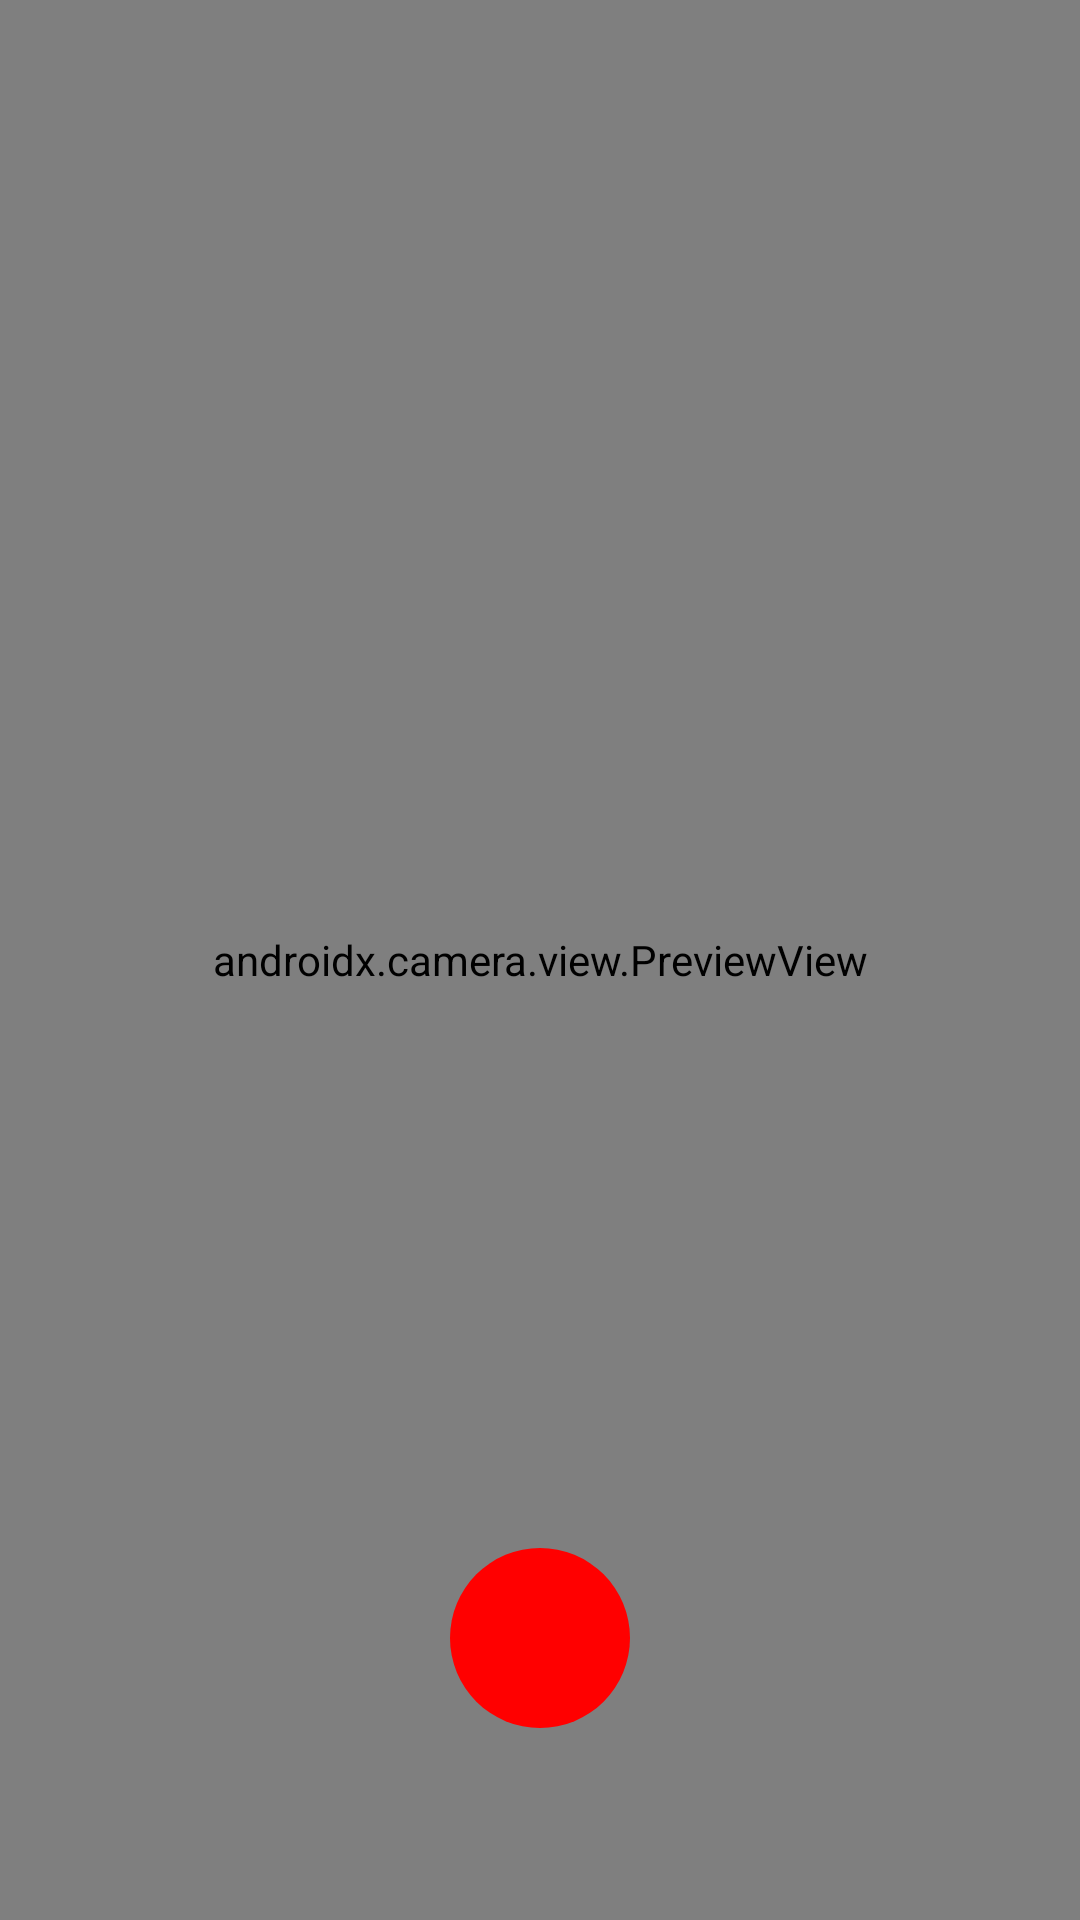

Produce the Android XML layout that renders to this screen, including the resource entries it uses.
<!-- AndroidManifest.xml: application theme Theme.CameraXDemo -->
<!-- res/layout/activity_image_analysis.xml -->
<?xml version="1.0" encoding="utf-8"?>
<FrameLayout xmlns:android="http://schemas.android.com/apk/res/android"
    xmlns:app="http://schemas.android.com/apk/res-auto"
    xmlns:tools="http://schemas.android.com/tools"
    android:layout_width="match_parent"
    android:layout_height="match_parent"
    tools:context=".TakePicActivity">

    <androidx.camera.view.PreviewView
        android:id="@+id/preview_view"
        android:layout_width="match_parent"
        android:layout_height="match_parent" />

    <androidx.appcompat.widget.LinearLayoutCompat
        android:layout_marginBottom="64dp"
        android:layout_gravity="center_horizontal|bottom"
        android:layout_width="wrap_content"
        android:layout_height="wrap_content">
        <androidx.constraintlayout.utils.widget.ImageFilterView
            android:src="@mipmap/ic_launcher"
            android:scaleType="fitXY"
            tools:visibility="visible"
            android:visibility="invisible"
            android:layout_marginRight="16dp"
            android:id="@+id/iv_preview"
            android:background="@color/cardview_light_background"
            app:round="30dp"
            android:layout_width="60dp"
            android:layout_height="60dp"/>
        <androidx.constraintlayout.utils.widget.ImageFilterView
            android:id="@+id/btn_take_pic"
            android:background="@color/red"
            app:round="30dp"
            android:layout_width="60dp"
            android:layout_height="60dp"/>
        <androidx.constraintlayout.utils.widget.ImageFilterView
            android:visibility="invisible"
            android:layout_marginLeft="16dp"
            android:background="@color/cardview_light_background"
            app:round="30dp"
            android:layout_width="60dp"
            android:layout_height="60dp"/>
    </androidx.appcompat.widget.LinearLayoutCompat>


</FrameLayout>
<!-- resources referenced by this layout -->
<resources>
  <color name="red">#FF0000</color>
  <style name="Theme.CameraXDemo" parent="Theme.AppCompat.DayNight.NoActionBar" />
</resources>
